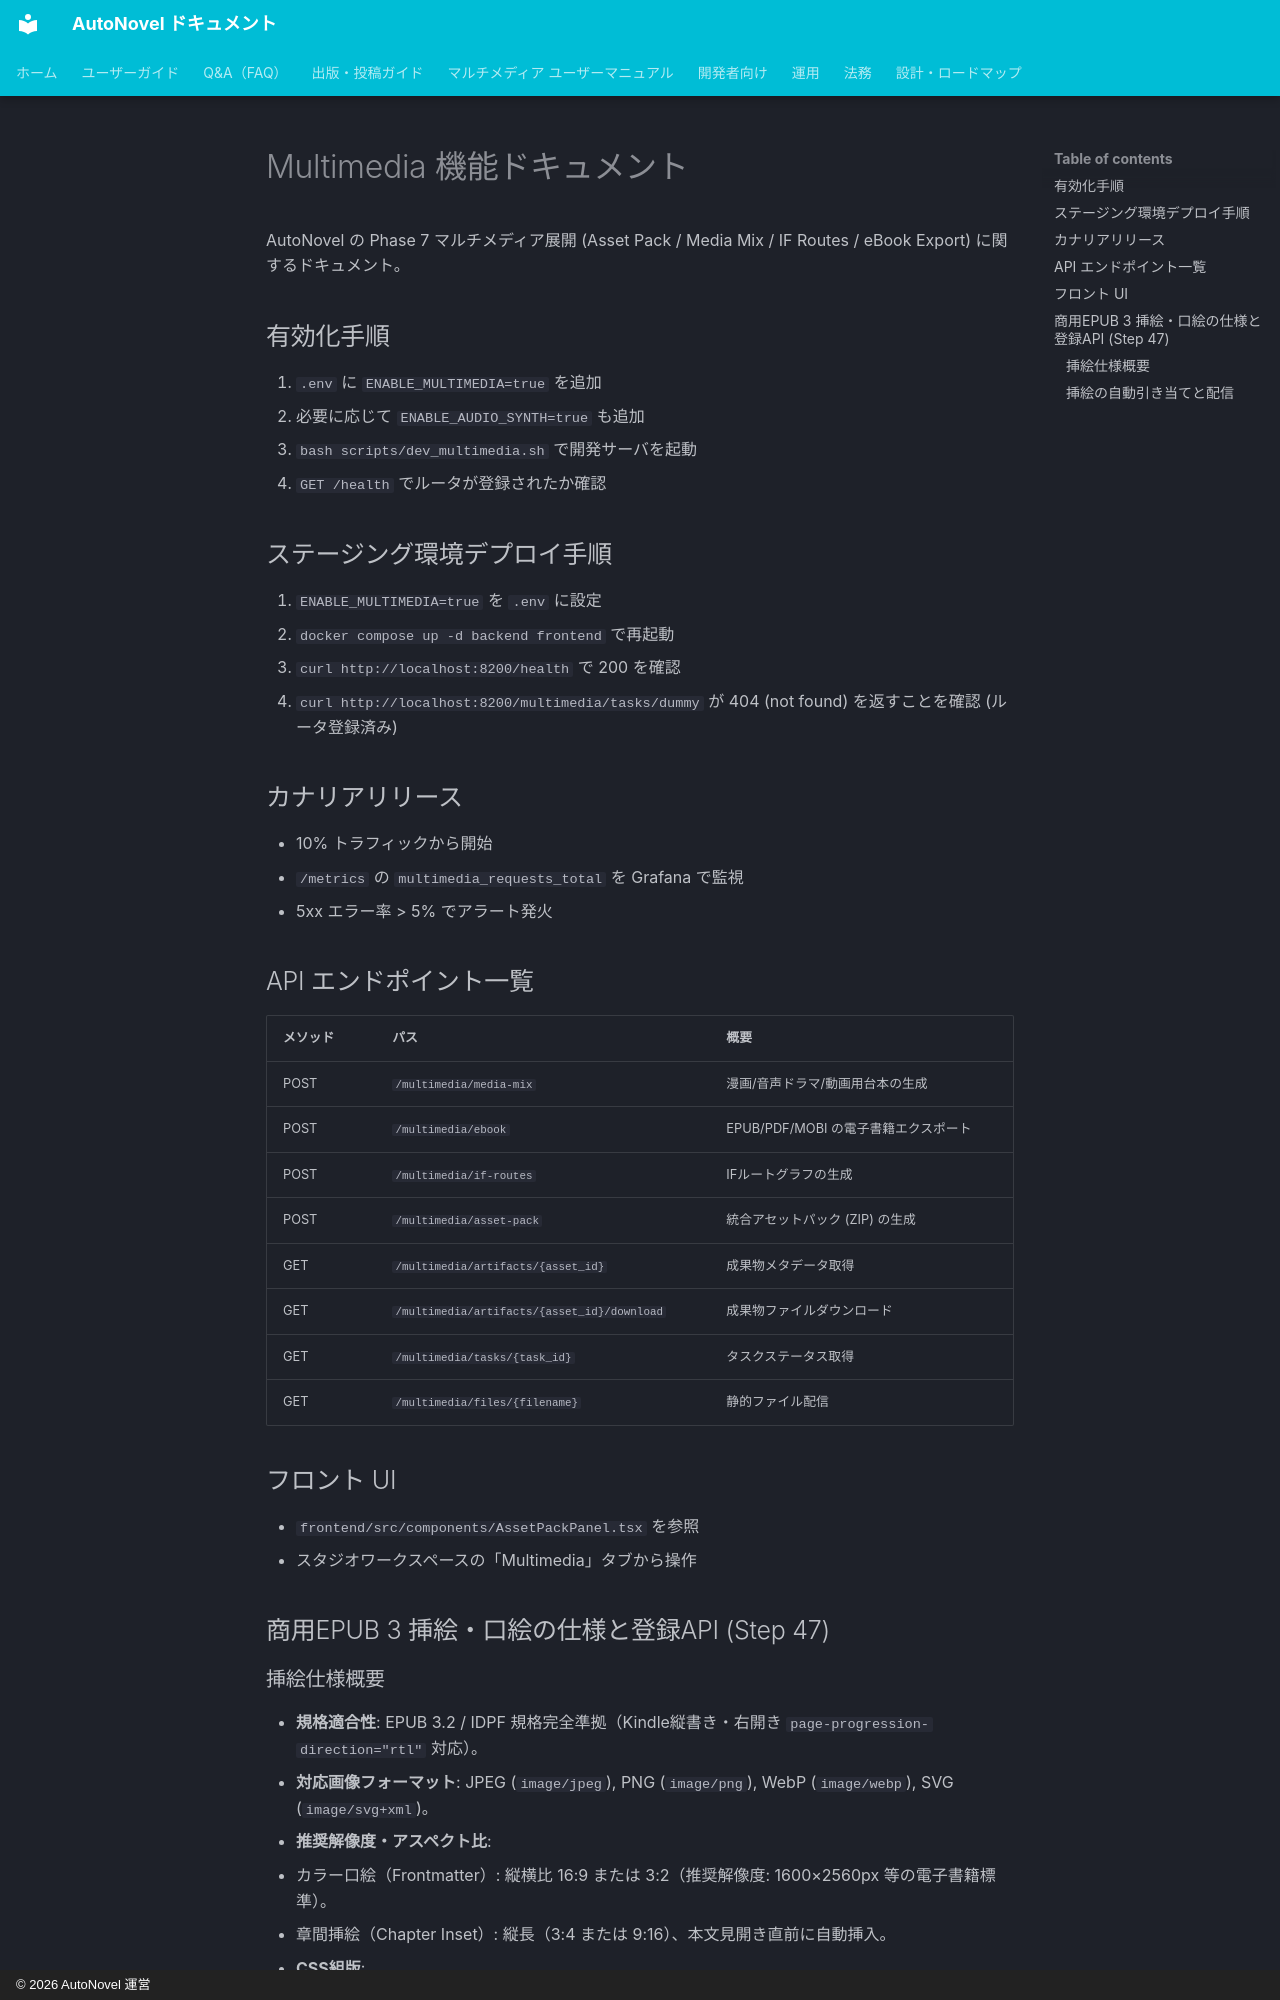

repository: annahoikuen-debug/autonovel · page: multimedia/index.html · generator: mkdocs · copyright: © 2026 AutoNovel 運営

# Multimedia 機能ドキュメント

AutoNovel の Phase 7 マルチメディア展開 (Asset Pack / Media Mix / IF Routes / eBook Export) に関するドキュメント。

## 有効化手順

1. `.env` に `ENABLE_MULTIMEDIA=true` を追加
2. 必要に応じて `ENABLE_AUDIO_SYNTH=true` も追加
3. `bash scripts/dev_multimedia.sh` で開発サーバを起動
4. `GET /health` でルータが登録されたか確認

## ステージング環境デプロイ手順

1. `ENABLE_MULTIMEDIA=true` を `.env` に設定
2. `docker compose up -d backend frontend` で再起動
3. `curl http://localhost:8200/health` で 200 を確認
4. `curl http://localhost:8200/multimedia/tasks/dummy` が 404 (not found) を返すことを確認 (ルータ登録済み)

## カナリアリリース

- 10% トラフィックから開始
- `/metrics` の `multimedia_requests_total` を Grafana で監視
- 5xx エラー率 > 5% でアラート発火

## API エンドポイント一覧

| メソッド | パス | 概要 |
| --- | --- | --- |
| POST | `/multimedia/media-mix` | 漫画/音声ドラマ/動画用台本の生成 |
| POST | `/multimedia/ebook` | EPUB/PDF/MOBI の電子書籍エクスポート |
| POST | `/multimedia/if-routes` | IFルートグラフの生成 |
| POST | `/multimedia/asset-pack` | 統合アセットパック (ZIP) の生成 |
| GET | `/multimedia/artifacts/{asset_id}` | 成果物メタデータ取得 |
| GET | `/multimedia/artifacts/{asset_id}/download` | 成果物ファイルダウンロード |
| GET | `/multimedia/tasks/{task_id}` | タスクステータス取得 |
| GET | `/multimedia/files/{filename}` | 静的ファイル配信 |

## フロント UI

- `frontend/src/components/AssetPackPanel.tsx` を参照
- スタジオワークスペースの「Multimedia」タブから操作

## 商用EPUB 3 挿絵・口絵の仕様と登録API (Step 47)
